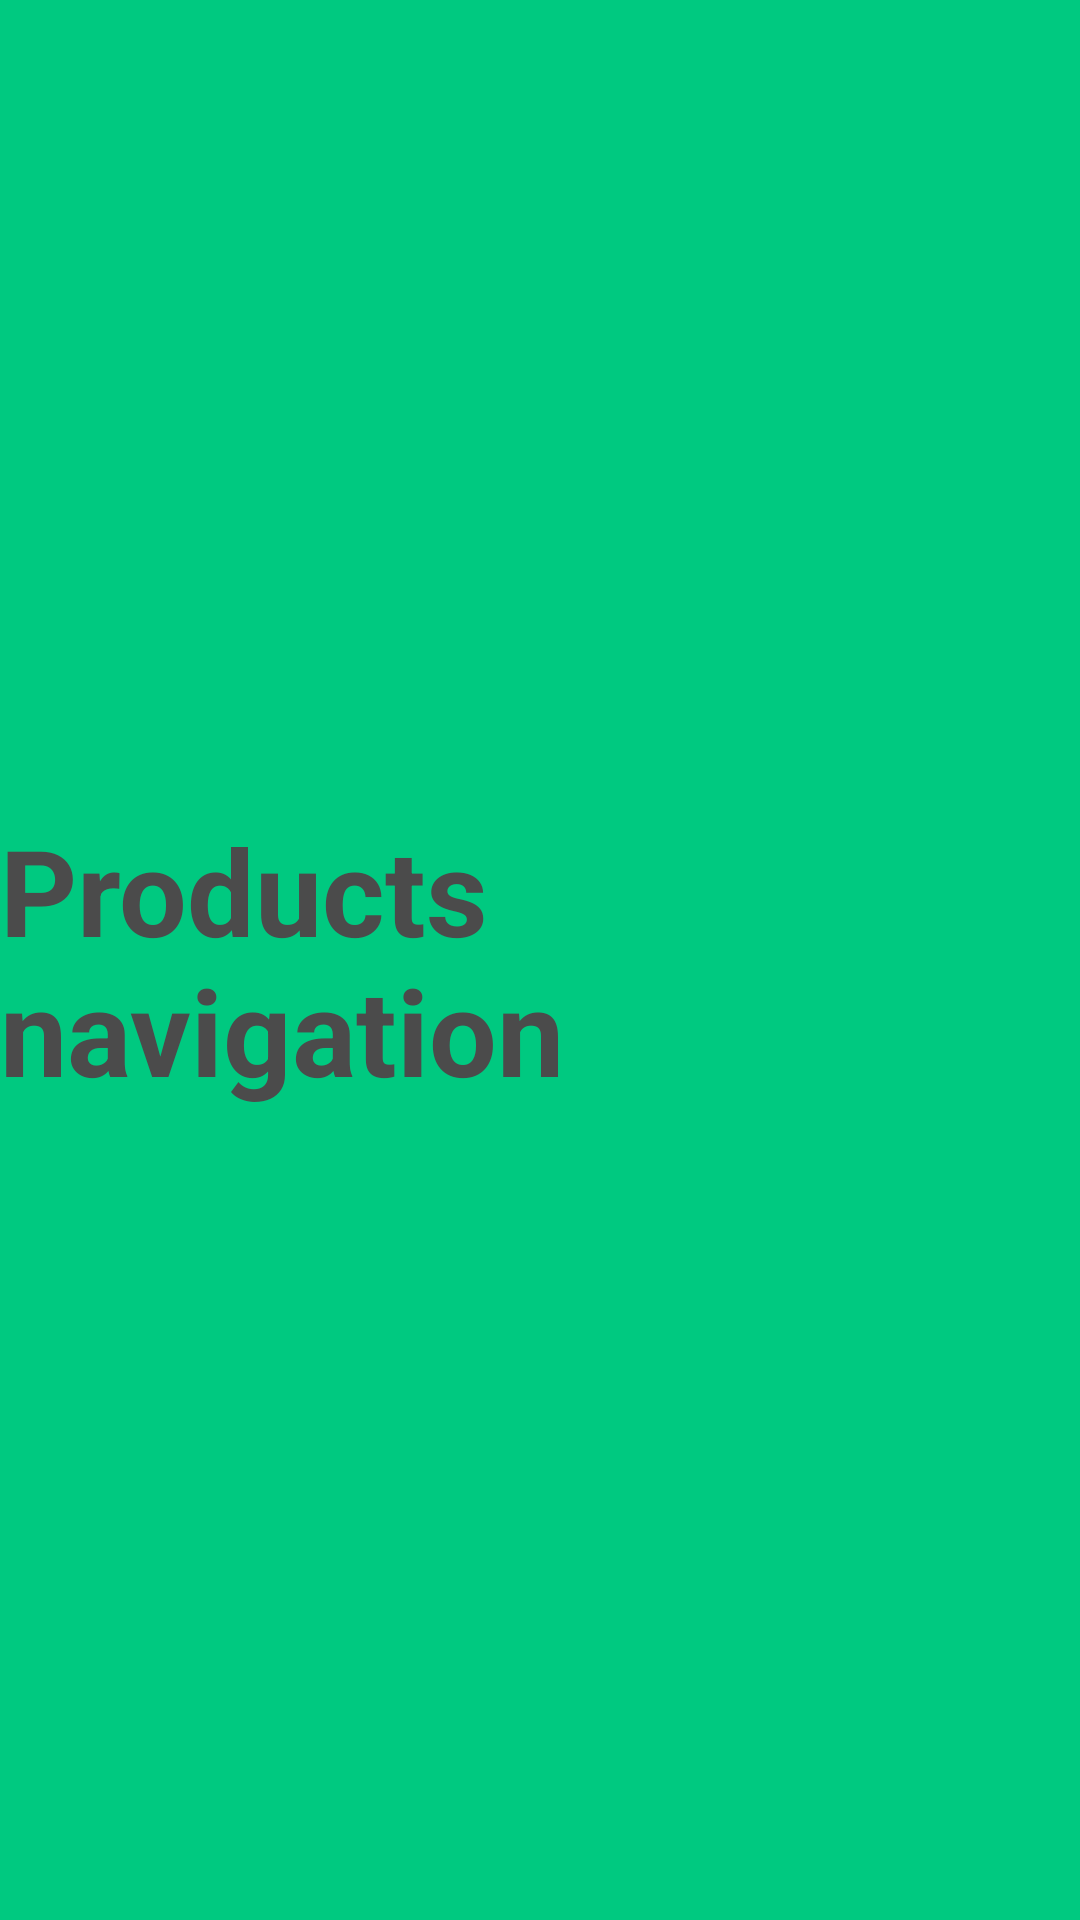

Android layout source for this screen:
<!-- AndroidManifest.xml: application theme Theme.ComplexBottomNavigation -->
<!-- res/layout/fragment_products.xml -->
<?xml version="1.0" encoding="utf-8"?>
<androidx.constraintlayout.widget.ConstraintLayout xmlns:android="http://schemas.android.com/apk/res/android"
    xmlns:app="http://schemas.android.com/apk/res-auto"
    xmlns:tools="http://schemas.android.com/tools"
    android:layout_width="match_parent"
    android:layout_height="match_parent"
    android:background="@color/green"
    tools:context=".ui.fragments.bottom_nav_fragments.products_fragment.ProductsFragment">


    <androidx.appcompat.widget.AppCompatTextView
        android:id="@+id/textView"
        android:layout_width="wrap_content"
        android:layout_height="wrap_content"
        android:text="Products navigation"
        android:textColor="@color/darkGray"
        android:textStyle="bold"
        android:textSize="40sp"
        app:layout_constraintBottom_toBottomOf="parent"
        app:layout_constraintEnd_toEndOf="parent"
        app:layout_constraintStart_toStartOf="parent"
        app:layout_constraintTop_toTopOf="parent" />

</androidx.constraintlayout.widget.ConstraintLayout>
<!-- resources referenced by this layout -->
<resources>
  <color name="darkGray">#4B4B4B</color>
  <color name="green">#00C980</color>
  <style name="Theme.ComplexBottomNavigation" parent="Base.Theme.ComplexBottomNavigation" />
  <style name="Base.Theme.ComplexBottomNavigation" parent="Theme.MaterialComponents.Light.NoActionBar">
          <item name="android:statusBarColor">@color/black</item>
          <item name="android:navigationBarColor">@color/transparentColor</item>
          
          
      </style>
  <color name="black">#000000</color>
  <color name="transparentColor">#00000000</color>
</resources>
